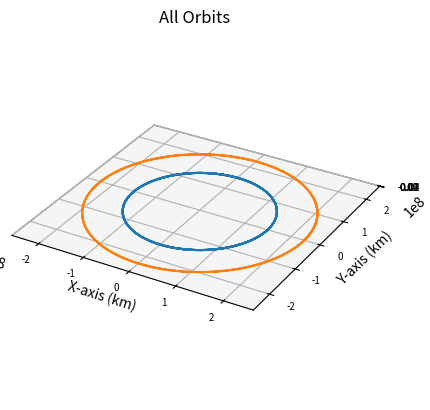
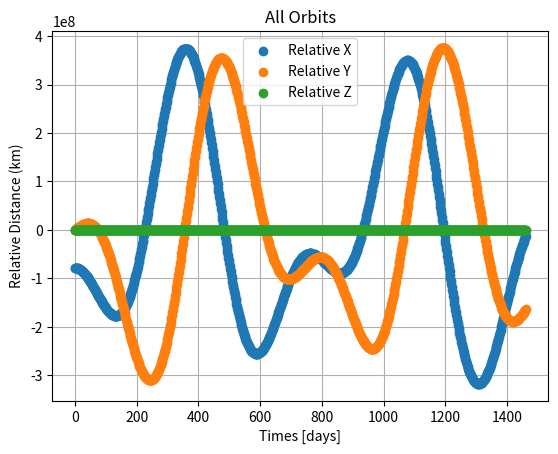

These charts were generated, in order, by the following Python code:
# Main file with everything

import numpy as np
import matplotlib.pyplot as plt
from scipy.integrate import solve_ivp

def main():
    # Main function
    print("Starting Main Function")
    initial_position = np.array([7000,0,0])
    initial_velocity = np.array([0, 7.72, 5])
    integration_time = 24*60*60*365*4
    integration_steps = 1000

    sun_mu = 1.327124e11

    earth_position = np.array([149.6e6,0,0])
    earth_velocity = np.array([0, np.sqrt(sun_mu/np.linalg.norm(earth_position)), 0])

    mars_position = np.array([228e6,0,0])
    mars_velocity = np.array([0, np.sqrt(sun_mu/np.linalg.norm(mars_position)), 0])

    theta = 90                                                             

    earth_trajectory, times = keplerian_propagator(earth_position, earth_velocity, integration_time, integration_steps)
    mars_trajectory, times = keplerian_propagator(mars_position, mars_velocity, integration_time, integration_steps)

    # Plot it
    fig = plt.figure()
    # Define axes in that figure
    ax = plt.axes(projection='3d',computed_zorder=False)
    # Plot x, y, z
    ax.plot(earth_trajectory[0],earth_trajectory[1],earth_trajectory[2],zorder=5)
    ax.plot(mars_trajectory[0],mars_trajectory[1],mars_trajectory[2],zorder=5)
    plt.title("All Orbits")
    ax.set_xlabel("X-axis (km)")
    ax.set_ylabel("Y-axis (km)")
    ax.set_zlabel("Z-axis (km)")
    ax.xaxis.set_tick_params(labelsize=7)
    ax.yaxis.set_tick_params(labelsize=7)
    ax.zaxis.set_tick_params(labelsize=7)
    ax.set_aspect('equal', adjustable='box')
    plt.show()

    fig = plt.figure()
    # Define axes in that figure
    ax = plt.axes()
    # Plot x, y, z
    ax.scatter(times/(60*60*24),earth_trajectory[0]-mars_trajectory[0],zorder=5, label='Relative X')
    ax.scatter(times/(60*60*24),earth_trajectory[1]-mars_trajectory[1],zorder=5, label='Relative Y')
    ax.scatter(times/(60*60*24),earth_trajectory[2]-mars_trajectory[2],zorder=5, label='Relative Z')
    plt.title("All Orbits")
    ax.set_xlabel("Times [days]")
    ax.set_ylabel("Relative Distance (km)")
    ax.legend()
    ax.grid(True)
    plt.show()




def keplerian_propagator(init_r, init_v, tof, steps):
    """
    Function to propagate a given orbit
    """
    # Time vector
    tspan = [0, tof]
    # Array of time values
    tof_array = np.linspace(0,tof, num=steps)
    init_state = np.concatenate((init_r,init_v))
    # Do the integration
    sol = solve_ivp(fun = lambda t,x:keplerian_eoms(t,x), t_span=tspan, y0=init_state, method="DOP853", t_eval=tof_array, rtol = 1e-12, atol = 1e-12)
    # Return everything
    return sol.y, sol.t


def keplerian_eoms(t, state):
    """
    Equation of motion for 2body orbits
    """
    sun_mu = 1.327124e11
    # Extract values from init
    x, y, z, vx, vy, vz = state
    r_dot = np.array([vx, vy, vz])
    
    # Define r
    r = (x**2 + y**2 + z**2)**.5
    
    # Solve for the acceleration
    ax = -sun_mu*x/(r**3)
    ay = -sun_mu*y/(r**3)
    az = -sun_mu*z/(r**3)

    v_dot = np.array([ax, ay, az])

    dx = np.append(r_dot, v_dot)

    return dx


if __name__ == '__main__':
    main()